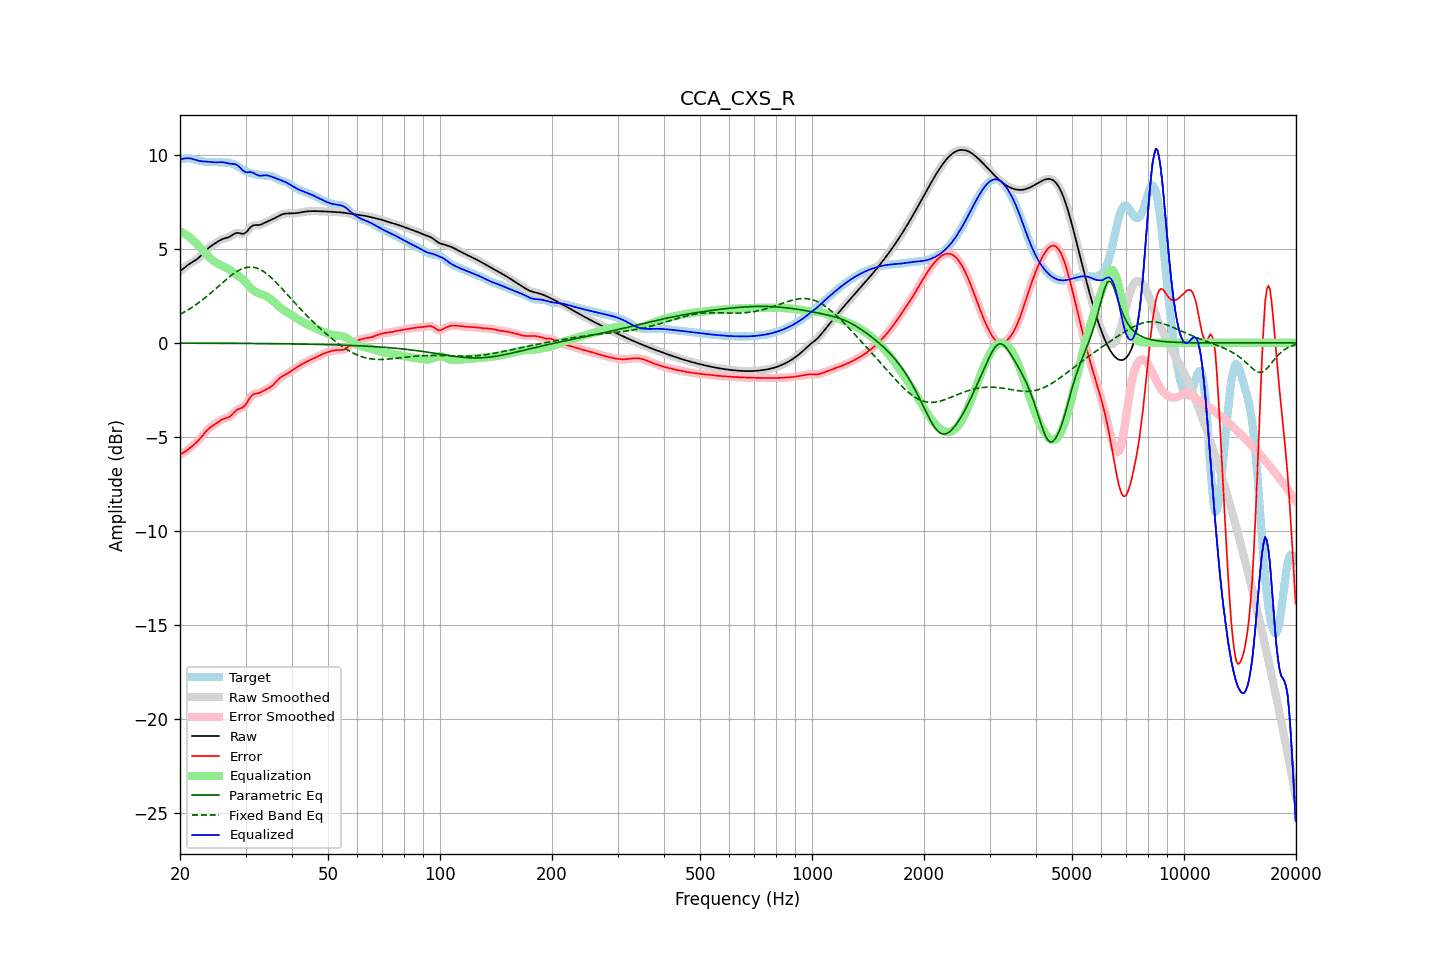

Source data for this figure (header and first rows):
frequency, raw, error, smoothed, error_smoothed, equalization, parametric_eq, fixed_band_eq, equalized_raw, equalized_smoothed, target
20.00, 3.81, -5.94, 3.81, -5.94, 5.94, -0.01, 1.51, 9.75, 9.75, 9.75
20.20, 3.88, -5.89, 3.88, -5.89, 5.89, -0.01, 1.56, 9.77, 9.77, 9.77
20.40, 3.95, -5.84, 3.95, -5.84, 5.84, -0.01, 1.61, 9.79, 9.79, 9.79
20.61, 4.02, -5.79, 4.02, -5.79, 5.79, -0.01, 1.65, 9.81, 9.81, 9.81
20.81, 4.08, -5.73, 4.08, -5.73, 5.73, -0.01, 1.70, 9.81, 9.81, 9.82
21.02, 4.14, -5.67, 4.14, -5.67, 5.67, -0.01, 1.76, 9.82, 9.82, 9.82
21.23, 4.20, -5.60, 4.20, -5.60, 5.61, -0.01, 1.81, 9.81, 9.81, 9.81
21.44, 4.26, -5.53, 4.26, -5.53, 5.54, -0.01, 1.86, 9.79, 9.79, 9.79
21.66, 4.31, -5.46, 4.31, -5.46, 5.46, -0.01, 1.92, 9.77, 9.77, 9.77
21.87, 4.36, -5.38, 4.36, -5.38, 5.38, -0.01, 1.98, 9.75, 9.75, 9.75
22.09, 4.42, -5.30, 4.42, -5.31, 5.30, -0.02, 2.04, 9.72, 9.72, 9.72
22.31, 4.48, -5.22, 4.48, -5.22, 5.21, -0.02, 2.10, 9.70, 9.70, 9.70
22.54, 4.55, -5.13, 4.55, -5.13, 5.12, -0.02, 2.16, 9.67, 9.67, 9.69
22.76, 4.63, -5.04, 4.63, -5.04, 5.02, -0.02, 2.23, 9.66, 9.66, 9.67
22.99, 4.72, -4.93, 4.72, -4.93, 4.93, -0.02, 2.29, 9.65, 9.65, 9.65
23.22, 4.81, -4.83, 4.81, -4.83, 4.83, -0.02, 2.36, 9.64, 9.64, 9.64
23.45, 4.90, -4.73, 4.90, -4.73, 4.74, -0.02, 2.43, 9.64, 9.64, 9.63
23.69, 4.99, -4.63, 4.98, -4.63, 4.65, -0.02, 2.50, 9.63, 9.63, 9.62
23.92, 5.06, -4.55, 5.06, -4.55, 4.57, -0.02, 2.57, 9.63, 9.63, 9.61
24.16, 5.13, -4.48, 5.13, -4.48, 4.49, -0.02, 2.64, 9.62, 9.62, 9.61
24.40, 5.19, -4.42, 5.19, -4.42, 4.42, -0.02, 2.71, 9.61, 9.61, 9.61
24.65, 5.24, -4.37, 5.25, -4.36, 4.35, -0.02, 2.79, 9.60, 9.60, 9.61
24.89, 5.30, -4.31, 5.30, -4.31, 4.29, -0.02, 2.86, 9.59, 9.60, 9.61
25.14, 5.36, -4.25, 5.36, -4.25, 4.24, -0.02, 2.94, 9.60, 9.60, 9.60
25.39, 5.41, -4.19, 5.41, -4.19, 4.19, -0.02, 3.01, 9.60, 9.60, 9.60
25.65, 5.46, -4.13, 5.46, -4.13, 4.15, -0.02, 3.09, 9.61, 9.61, 9.59
25.91, 5.50, -4.08, 5.50, -4.08, 4.11, -0.02, 3.17, 9.61, 9.61, 9.59
26.16, 5.54, -4.05, 5.53, -4.05, 4.07, -0.02, 3.24, 9.60, 9.60, 9.58
26.43, 5.56, -4.02, 5.56, -4.02, 4.03, -0.02, 3.32, 9.59, 9.59, 9.58
26.69, 5.58, -3.99, 5.58, -4.00, 3.98, -0.02, 3.39, 9.57, 9.57, 9.58
26.96, 5.61, -3.97, 5.61, -3.96, 3.93, -0.02, 3.46, 9.54, 9.54, 9.58
27.23, 5.65, -3.92, 5.65, -3.91, 3.88, -0.02, 3.53, 9.53, 9.53, 9.57
27.50, 5.70, -3.84, 5.70, -3.84, 3.82, -0.02, 3.60, 9.52, 9.52, 9.54
27.77, 5.76, -3.76, 5.76, -3.76, 3.76, -0.02, 3.66, 9.51, 9.51, 9.51
28.05, 5.81, -3.67, 5.81, -3.67, 3.70, -0.03, 3.72, 9.51, 9.50, 9.48
28.33, 5.84, -3.59, 5.83, -3.59, 3.64, -0.03, 3.77, 9.47, 9.47, 9.43
28.62, 5.85, -3.53, 5.84, -3.54, 3.58, -0.03, 3.83, 9.43, 9.42, 9.38
28.90, 5.83, -3.50, 5.83, -3.50, 3.52, -0.03, 3.87, 9.35, 9.35, 9.33
29.19, 5.81, -3.46, 5.81, -3.47, 3.45, -0.03, 3.92, 9.26, 9.26, 9.28
29.48, 5.79, -3.44, 5.80, -3.43, 3.38, -0.03, 3.95, 9.17, 9.18, 9.23
29.78, 5.82, -3.36, 5.82, -3.36, 3.30, -0.03, 3.98, 9.12, 9.11, 9.18
30.08, 5.87, -3.26, 5.87, -3.26, 3.20, -0.03, 4.00, 9.07, 9.08, 9.13
30.38, 5.96, -3.13, 5.96, -3.12, 3.11, -0.03, 4.02, 9.07, 9.07, 9.09
30.68, 6.07, -2.98, 6.06, -2.99, 3.01, -0.03, 4.03, 9.08, 9.07, 9.05
30.99, 6.16, -2.86, 6.15, -2.87, 2.92, -0.03, 4.03, 9.08, 9.07, 9.02
31.30, 6.22, -2.77, 6.22, -2.78, 2.84, -0.03, 4.03, 9.06, 9.05, 8.99
31.61, 6.26, -2.72, 6.25, -2.73, 2.77, -0.03, 4.01, 9.02, 9.02, 8.98
31.93, 6.26, -2.70, 6.26, -2.70, 2.71, -0.03, 3.99, 8.97, 8.97, 8.96
32.24, 6.26, -2.69, 6.26, -2.69, 2.67, -0.03, 3.97, 8.93, 8.93, 8.95
32.57, 6.26, -2.67, 6.27, -2.67, 2.63, -0.04, 3.93, 8.90, 8.90, 8.93
32.89, 6.28, -2.64, 6.28, -2.63, 2.61, -0.04, 3.89, 8.89, 8.89, 8.92
33.22, 6.31, -2.59, 6.31, -2.59, 2.58, -0.04, 3.84, 8.89, 8.89, 8.90
33.55, 6.35, -2.54, 6.35, -2.54, 2.55, -0.04, 3.79, 8.90, 8.90, 8.89
33.89, 6.40, -2.49, 6.40, -2.49, 2.51, -0.04, 3.73, 8.91, 8.91, 8.89
34.23, 6.44, -2.45, 6.44, -2.45, 2.46, -0.04, 3.67, 8.90, 8.90, 8.89
34.57, 6.48, -2.41, 6.48, -2.41, 2.41, -0.04, 3.60, 8.89, 8.89, 8.89
34.92, 6.51, -2.36, 6.52, -2.36, 2.35, -0.04, 3.53, 8.86, 8.86, 8.88
35.27, 6.55, -2.30, 6.55, -2.30, 2.28, -0.04, 3.45, 8.83, 8.83, 8.86
35.62, 6.59, -2.23, 6.59, -2.23, 2.21, -0.04, 3.37, 8.80, 8.80, 8.82
35.97, 6.63, -2.14, 6.63, -2.14, 2.13, -0.04, 3.28, 8.77, 8.77, 8.78
... 635 more rows
